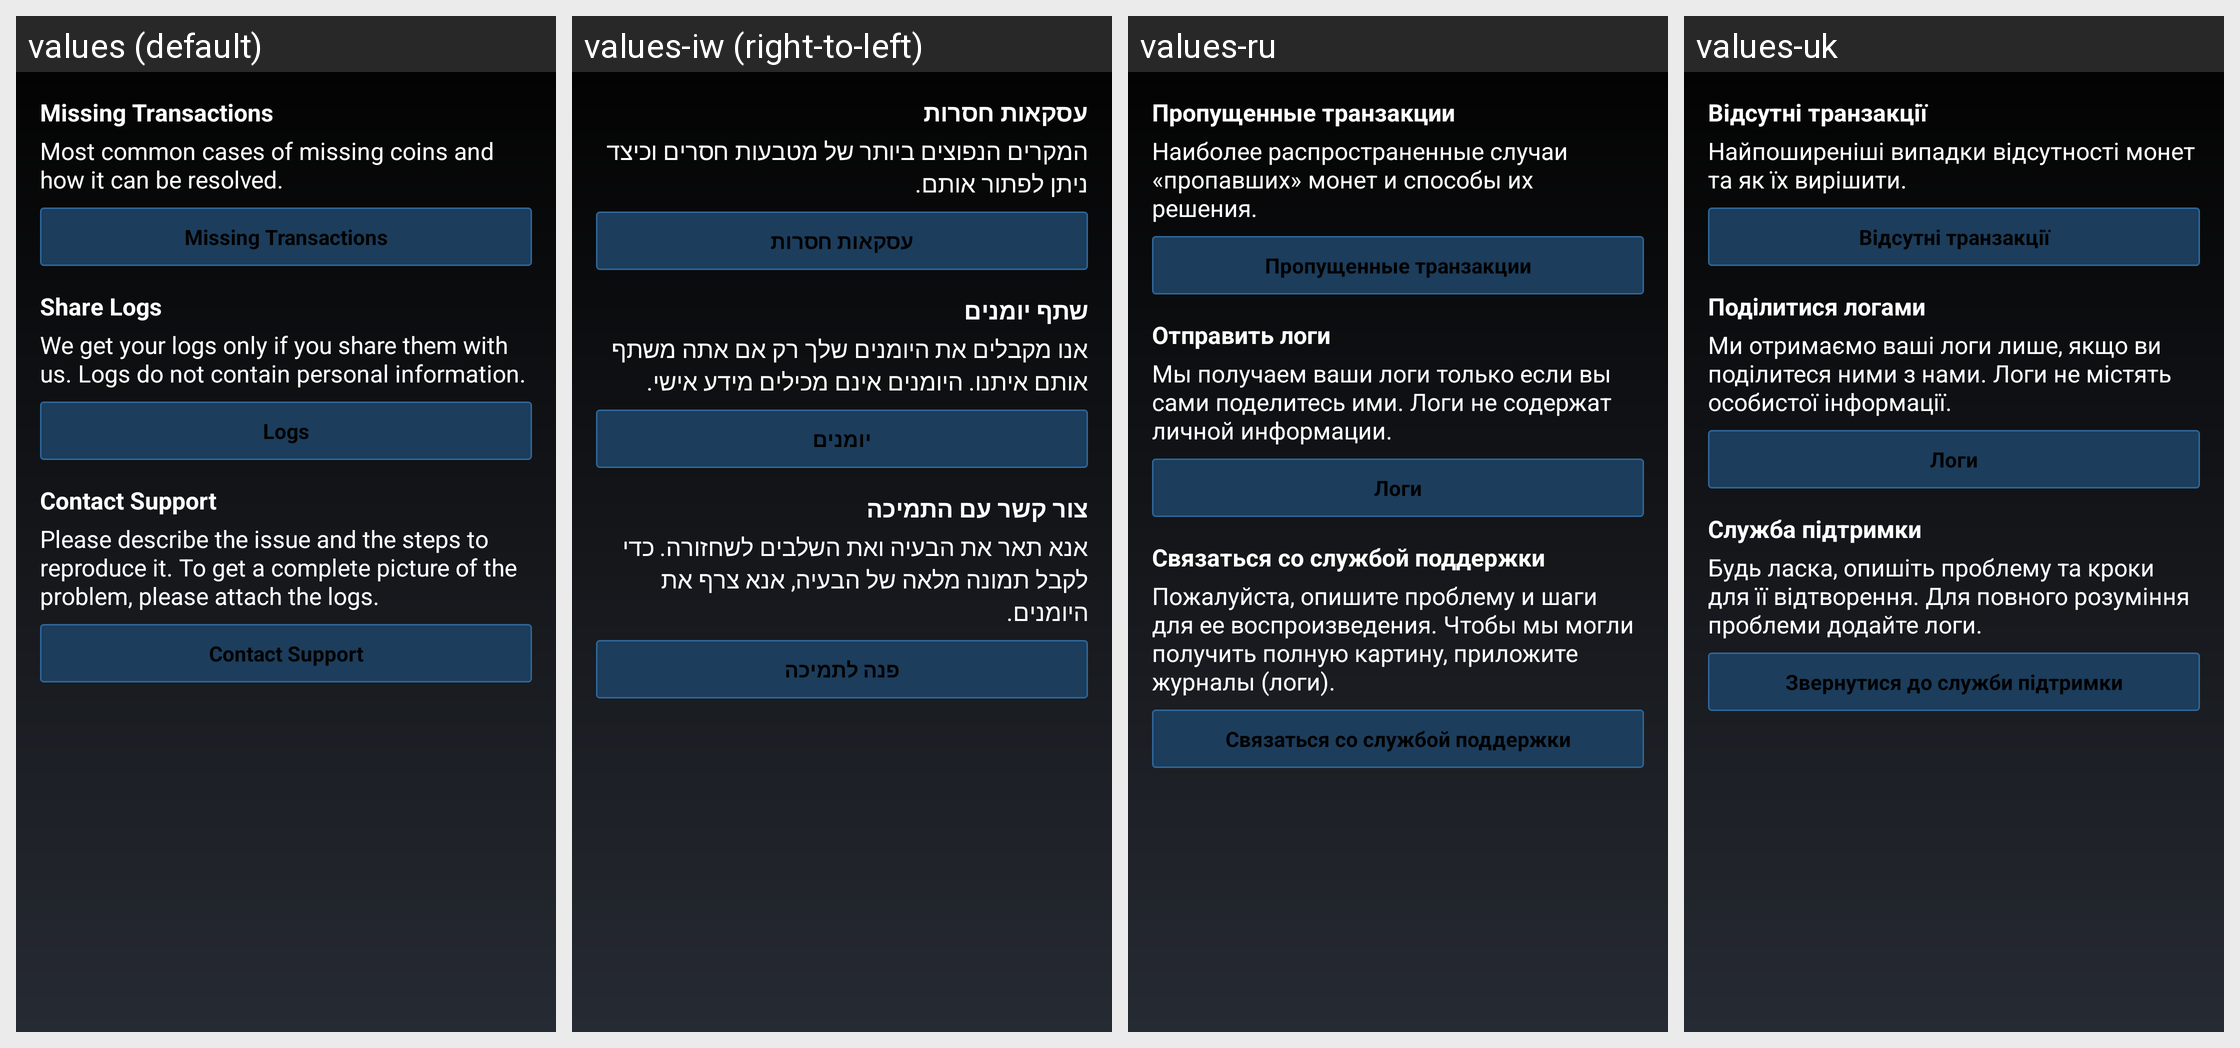

Here is an Android app screen in its default locale and in the app's own translations. Write out the translated-string differences for the strings that appear on this screen.
Android screen res/layout/fragment_help.xml rendered under 4 locales, left to right: values (default), values-iw (right-to-left), values-ru, values-uk. Device: Nexus 5 (rendered at 1080×1920; each locale shown at half size, 540×960, under a caption strip naming it); theme MyceliumModern.
Other locales in the repository, not shown: values-az, values-bg, values-cs, values-da, values-de, values-el, values-es, values-fil, values-fr, values-in, values-it, values-ja, values-ko, values-nl, values-pl, values-pt, values-ro, values-sk, values-sl, values-sq, values-sv, values-tr, values-vi, values-zh, values-zh-rTW.
Strings drawn on this screen, with the default value and each locale's value (text and hints the layout hard-codes, and strings that could not be matched under every locale, appear in the picture but are not listed):

boost_look_ahead_button_label
  values: Missing Transactions
  values-iw: עסקאות חסרות
  values-ru: Пропущенные транзакции
  values-uk: Відсутні транзакції

missing_tx_text
  values: Most common cases of missing coins and how it can be resolved.
  values-iw: המקרים הנפוצים ביותר של מטבעות חסרים וכיצד ניתן לפתור אותם.
  values-ru: Наиболее распространенные случаи «пропавших» монет и способы их решения.
  values-uk: Найпоширеніші випадки відсутності монет та як їх вирішити.

share_logs
  values: Share Logs
  values-iw: שתף יומנים
  values-ru: Отправить логи
  values-uk: Поділитися логами

help_share_logs_text
  values: We get your logs only if you share them with us. Logs do not contain personal information.
  values-iw: אנו מקבלים את היומנים שלך רק אם אתה משתף אותם איתנו. היומנים אינם מכילים מידע אישי.
  values-ru: Мы получаем ваши логи только если вы сами поделитесь ими. Логи не содержат личной информации.
  values-uk: Ми отримаємо ваші логи лише, якщо ви поділитеся ними з нами. Логи не містять особистої інформації.

connection_logs
  values: Logs
  values-iw: יומנים
  values-ru: Логи
  values-uk: Логи

support_team
  values: Contact Support
  values-iw: צור קשר עם התמיכה
  values-ru: Связаться со службой поддержки
  values-uk: Служба підтримки

support_team_text
  values: Please describe the issue and the steps to reproduce it. To get a complete picture of the problem, please attach the logs.
  values-iw: אנא תאר את הבעיה ואת השלבים לשחזורה. כדי לקבל תמונה מלאה של הבעיה, אנא צרף את היומנים.
  values-ru: Пожалуйста, опишите проблему и шаги для ее воспроизведения. Чтобы мы могли получить полную картину, приложите журналы (логи).
  values-uk: Будь ласка, опишіть проблему та кроки для її відтворення. Для повного розуміння проблеми додайте логи.

contact_support_team
  values: Contact Support
  values-iw: פנה לתמיכה
  values-ru: Связаться со службой поддержки
  values-uk: Звернутися до служби підтримки
